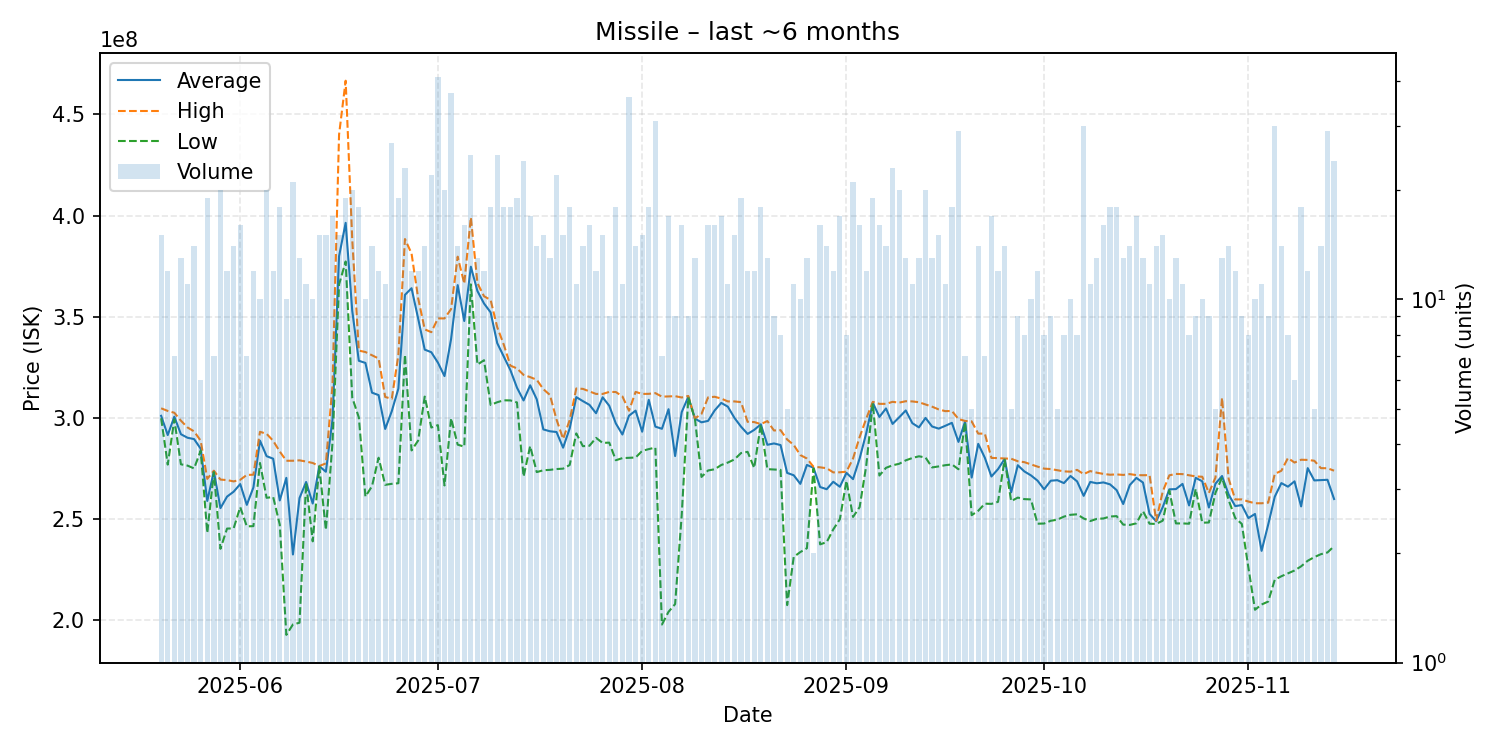

The table this chart was drawn from, first rows:
date, average, highest, lowest, order_count, volume
2025-05-20, 301093333, 304800000, 299900000, 12, 15
2025-05-21, 291591667, 303500000, 277000000, 12, 12
2025-05-22, 300671429, 302600000, 299300000, 7, 7
2025-05-23, 292007692, 298700000, 277150000, 12, 13
2025-05-24, 290263636, 295350000, 276500000, 11, 11
2025-05-25, 289592857, 293400000, 275100000, 14, 14
2025-05-26, 284850000, 288800000, 283900000, 6, 6
2025-05-27, 259026316, 269950000, 243300000, 15, 19
2025-05-28, 273700000, 274000000, 273300000, 7, 7
2025-05-29, 255490000, 269600000, 235400000, 20, 20
2025-05-30, 261183333, 269350000, 245400000, 12, 12
2025-05-31, 263614286, 268700000, 245500000, 13, 14
2025-06-01, 267381250, 269500000, 256000000, 16, 16
2025-06-02, 257114286, 271900000, 246500000, 7, 7
2025-06-03, 265708333, 272000000, 246600000, 11, 12
2025-06-04, 288810000, 293200000, 277800000, 10, 10
2025-06-05, 281170000, 292200000, 260600000, 19, 20
2025-06-06, 279908333, 288750000, 261000000, 11, 12
2025-06-07, 259297222, 283450000, 247350000, 16, 18
2025-06-08, 270460000, 278900000, 192900000, 9, 10
2025-06-09, 232614286, 278900000, 198050000, 20, 21
2025-06-10, 260500000, 279100000, 198900000, 13, 13
2025-06-11, 268409091, 278500000, 267900000, 11, 11
2025-06-12, 257780000, 277800000, 239100000, 10, 10
2025-06-13, 276213333, 276300000, 276100000, 12, 15
2025-06-14, 273466667, 277600000, 244700000, 14, 15
2025-06-15, 299170588, 316100000, 287700000, 16, 17
2025-06-16, 379940000, 440000000, 366000000, 14, 15
2025-06-17, 396389474, 466600000, 377300000, 16, 19
2025-06-18, 352940000, 388100000, 310100000, 19, 20
2025-06-19, 328277778, 333300000, 300300000, 18, 18
2025-06-20, 327210000, 332600000, 261200000, 9, 10
2025-06-21, 312528571, 331000000, 266350000, 13, 14
2025-06-22, 311316667, 329400000, 280400000, 12, 12
2025-06-23, 294600000, 310400000, 267000000, 11, 11
2025-06-24, 303359259, 309500000, 267500000, 20, 27
2025-06-25, 314531579, 331100000, 267800000, 19, 19
2025-06-26, 360839130, 388400000, 331250000, 18, 23
2025-06-27, 364116667, 381250000, 284000000, 12, 12
2025-06-28, 349150000, 359200000, 288850000, 12, 12
2025-06-29, 333792857, 343800000, 310600000, 14, 14
2025-06-30, 332495455, 342400000, 295300000, 18, 22
2025-07-01, 327360976, 349200000, 296500000, 35, 41
2025-07-02, 320720000, 349200000, 266700000, 19, 20
2025-07-03, 339002703, 353800000, 299900000, 28, 37
2025-07-04, 365642857, 379700000, 286850000, 13, 14
2025-07-05, 347931250, 366400000, 285850000, 16, 16
2025-07-06, 374744000, 399100000, 366000000, 23, 25
2025-07-07, 362700000, 366600000, 326400000, 13, 13
2025-07-08, 356558333, 360150000, 328550000, 11, 12
2025-07-09, 352194444, 358300000, 306450000, 18, 18
2025-07-10, 337012000, 344900000, 307800000, 17, 25
2025-07-11, 330338889, 336200000, 308750000, 15, 18
2025-07-12, 323666667, 325900000, 308700000, 18, 18
2025-07-13, 314994737, 324500000, 307700000, 19, 19
2025-07-14, 308679167, 321300000, 271050000, 20, 24
2025-07-15, 316158824, 320200000, 286150000, 16, 17
2025-07-16, 309257143, 318900000, 273300000, 14, 14
2025-07-17, 294373333, 314250000, 274200000, 14, 15
2025-07-18, 293453846, 311400000, 274400000, 13, 13
... 119 more rows
